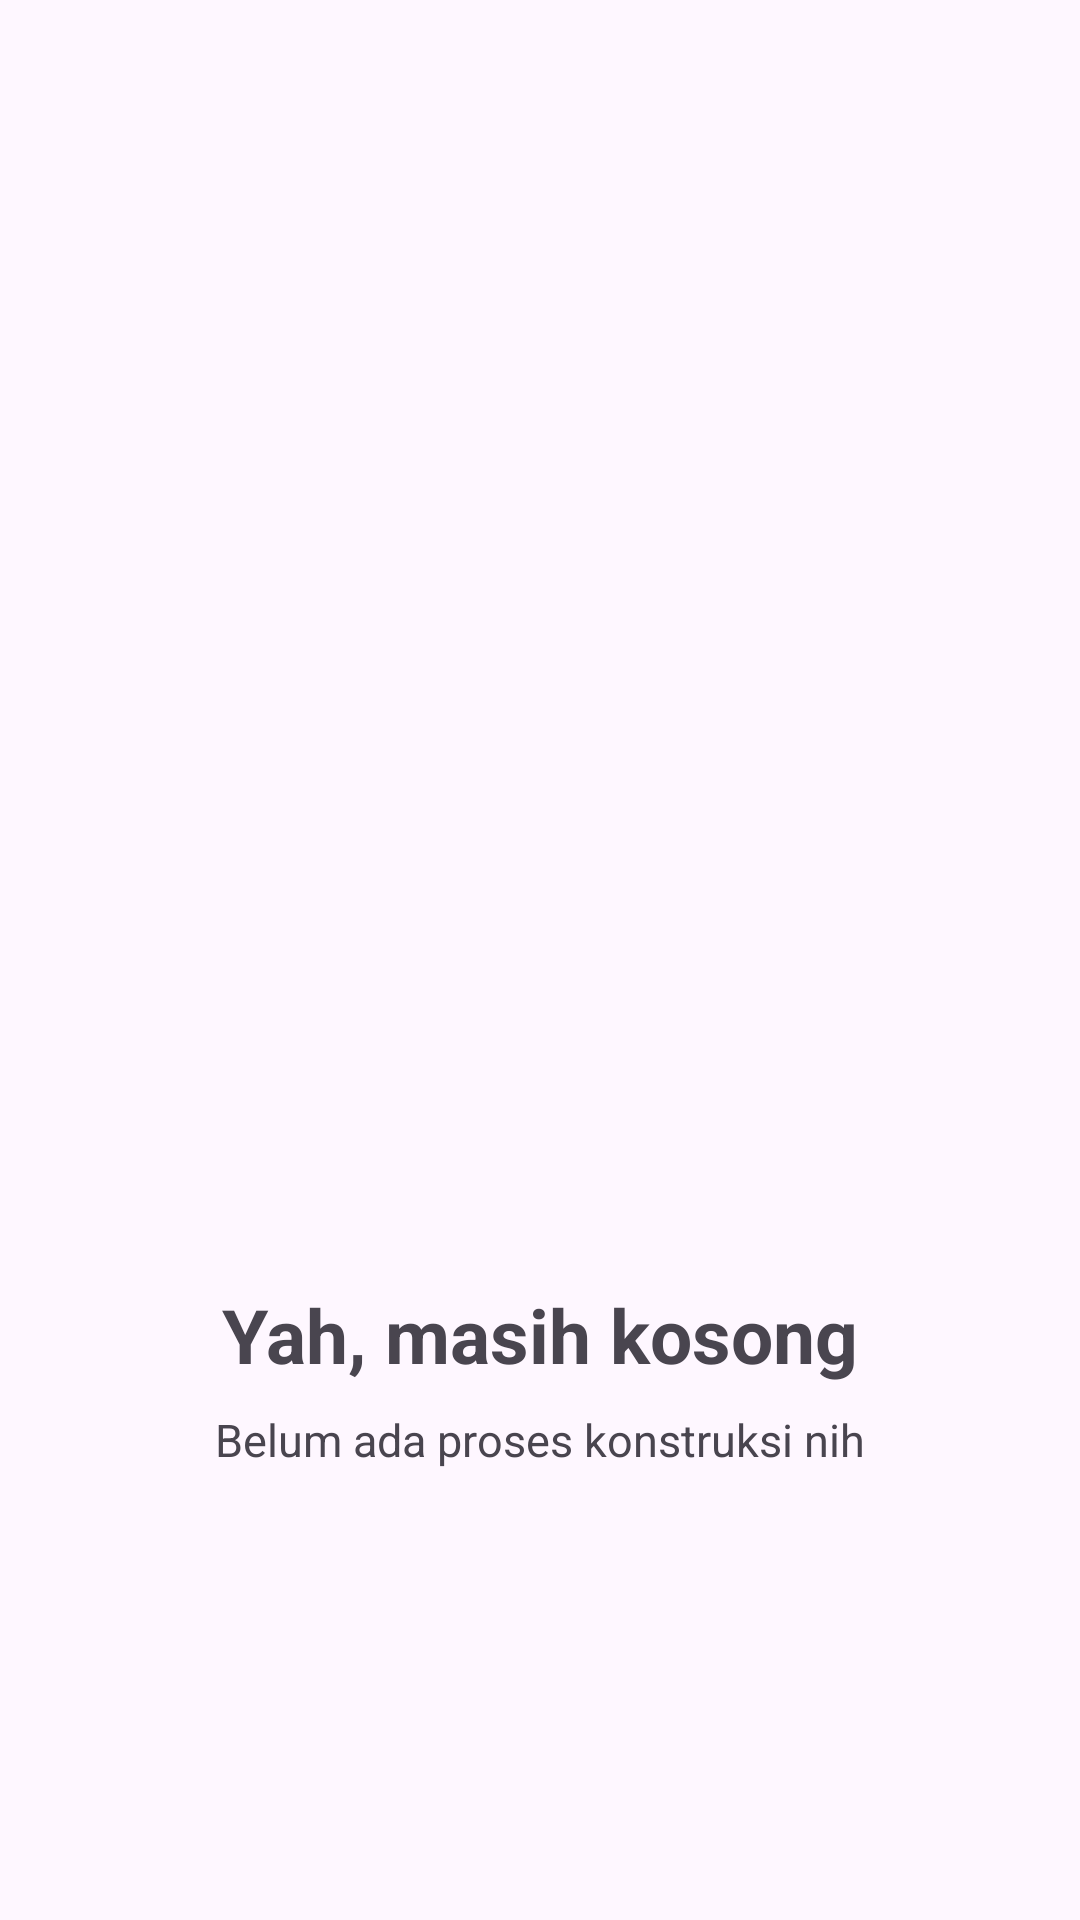

Android layout source for this screen:
<!-- AndroidManifest.xml: application theme Theme.DevLabsVendor -->
<!-- res/layout/fragment_sedang_dikerjakan.xml -->
<?xml version="1.0" encoding="utf-8"?>
<androidx.constraintlayout.widget.ConstraintLayout xmlns:android="http://schemas.android.com/apk/res/android"
    xmlns:tools="http://schemas.android.com/tools"
    android:layout_width="match_parent"
    android:layout_height="match_parent"
    xmlns:app="http://schemas.android.com/apk/res-auto"
    tools:context=".ui.main.construction.SedangDikerjakanFragment">

    <LinearLayout
        android:layout_width="match_parent"
        android:layout_height="match_parent"
        android:orientation="vertical">
        <ImageView
            android:id="@+id/imageView"
            android:layout_width="match_parent"
            android:layout_height="200dp"
            android:layout_marginTop="204dp"
            app:srcCompat="@drawable/test" />

        <TextView
            android:id="@+id/textView2"
            android:layout_width="wrap_content"
            android:layout_height="wrap_content"
            android:layout_marginTop="24dp"
            android:layout_gravity="center"
            android:text="Yah, masih kosong"
            android:textSize="25dp"
            android:textStyle="bold" />

        <TextView
            android:layout_width="wrap_content"
            android:layout_height="wrap_content"
            android:layout_marginTop="8dp"
            android:layout_gravity="center"
            android:text="Belum ada proses konstruksi nih"
            android:textSize="15dp" />
    </LinearLayout>

    <ProgressBar
        android:id="@+id/progressBar"
        android:layout_width="wrap_content"
        android:layout_height="wrap_content"
        android:visibility="gone"
        app:layout_constraintBottom_toBottomOf="parent"
        app:layout_constraintEnd_toEndOf="parent"
        app:layout_constraintStart_toStartOf="parent"
        app:layout_constraintTop_toTopOf="parent"
        tools:visibility="visible"/>

</androidx.constraintlayout.widget.ConstraintLayout>
<!-- resources referenced by this layout -->
<resources>
  <style name="Theme.DevLabsVendor" parent="Base.Theme.DevLabsVendor" />
  <style name="Base.Theme.DevLabsVendor" parent="Theme.Material3.DayNight.NoActionBar">
          
          
      </style>
</resources>
